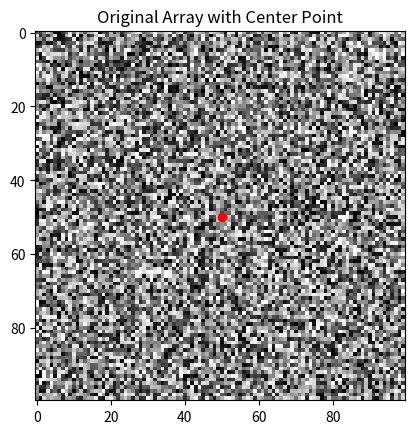

Generate this figure with matplotlib:

import numpy as np
import matplotlib.pyplot as plt

def extract_cross_profile(arr, center, angle, length=50):
    rows, cols = arr.shape
    x_center, y_center = center
    theta = np.radians(angle)

    # Calculate offset for the diagonal lines
    dx = length * np.cos(theta) 
    dy = length * np.sin(theta)

    # Create lists to store the coordinates of the cross profile
    profile = []

    for d in range(-length, length + 1):
        # Calculate the coordinates for the left and right diagonal lines
        x_left = int(x_center + d * dy)
        y_left = int(y_center + d * dx)
        x_right = int(x_center - d * dy)
        y_right = int(y_center - d * dx)

        # Append to profile if within bounds
        if 0 <= x_left < rows and 0 <= y_left < cols:
            profile.append(arr[x_left, y_left])
        if 0 <= x_right < rows and 0 <= y_right < cols:
            profile.append(arr[x_right, y_right])

    return np.array(profile)

# Create a sample 100x100 array
array = np.random.rand(100, 100)

# Extract the cross profile
center = (50, 50)
angle = 25
cross_profile = extract_cross_profile(array, center, angle)

# Print the result
print(cross_profile)

# Optionally, visualize the original array and the cross profile
plt.imshow(array, cmap='gray')
plt.scatter([center[1]], [center[0]], color='red')  # Center point
plt.title('Original Array with Center Point')
plt.show()
